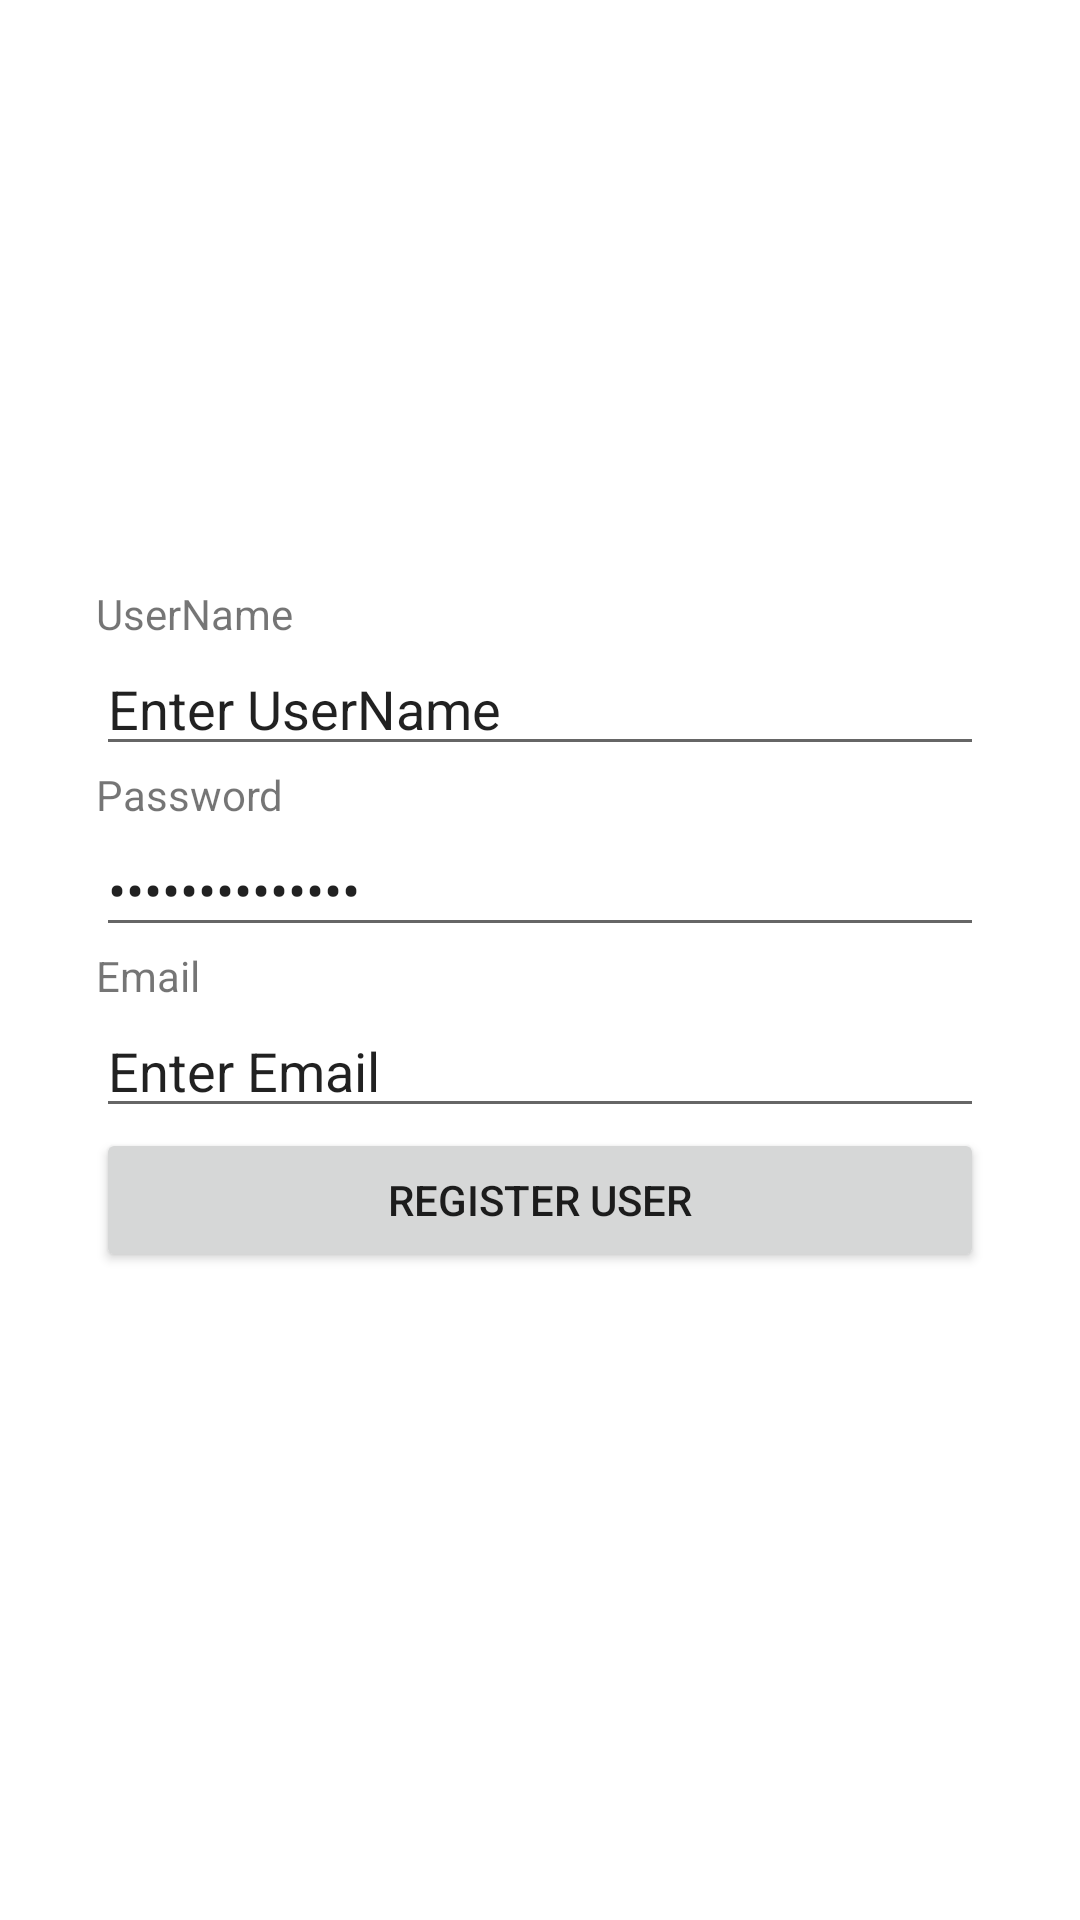

Produce the Android XML layout that renders to this screen, including the resource entries it uses.
<!-- AndroidManifest.xml: application theme Theme.AndroidPhpMySql -->
<!-- res/layout/activity_main.xml -->
<?xml version="1.0" encoding="utf-8"?>
<androidx.constraintlayout.widget.ConstraintLayout xmlns:android="http://schemas.android.com/apk/res/android"
    xmlns:app="http://schemas.android.com/apk/res-auto"
    xmlns:tools="http://schemas.android.com/tools"
    android:layout_width="match_parent"
    android:layout_height="match_parent"
    android:paddingBottom="16dp"
    android:paddingTop="16dp"
    android:paddingLeft="16dp"
    android:paddingRight="16dp"
    tools:context=".MainActivity">

    <LinearLayout
        android:layout_width="match_parent"
        android:layout_height="wrap_content"
        android:layout_marginStart="16dp"
        android:layout_marginTop="8dp"
        android:layout_marginEnd="16dp"
        android:layout_marginBottom="29dp"
        android:orientation="vertical"
        app:layout_constraintBottom_toBottomOf="parent"
        app:layout_constraintEnd_toEndOf="parent"
        app:layout_constraintStart_toStartOf="parent"
        app:layout_constraintTop_toTopOf="parent">

        <TextView
            android:layout_width="match_parent"
            android:layout_height="wrap_content"
            android:text="UserName" />

        <EditText
            android:id="@+id/editTextUserName"
            android:layout_width="match_parent"
            android:layout_height="wrap_content"
            android:text="Enter UserName" />

        <TextView
            android:layout_width="match_parent"
            android:layout_height="wrap_content"
            android:text="Password" />

        <EditText
            android:id="@+id/editTextPassword"
            android:layout_width="match_parent"
            android:layout_height="wrap_content"
            android:inputType="textPassword"
            android:text="Enter Password" />

        <TextView
            android:layout_width="match_parent"
            android:layout_height="wrap_content"
            android:text="Email" />

        <EditText
            android:id="@+id/editTextEmail"
            android:layout_width="match_parent"
            android:layout_height="wrap_content"
            android:inputType="textEmailAddress"
            android:text="Enter Email" />

        <Button
            android:id="@+id/buttonRegister"
            android:layout_width="match_parent"
            android:layout_height="wrap_content"
            android:text="Register User" />

    </LinearLayout>

</androidx.constraintlayout.widget.ConstraintLayout>
<!-- resources referenced by this layout -->
<resources>
  <style name="Theme.AndroidPhpMySql" parent="Theme.MaterialComponents.DayNight.DarkActionBar">
          
          <item name="colorPrimary">@color/purple_500</item>
          <item name="colorPrimaryVariant">@color/purple_700</item>
          <item name="colorOnPrimary">@color/white</item>
          
          <item name="colorSecondary">@color/teal_200</item>
          <item name="colorSecondaryVariant">@color/teal_700</item>
          <item name="colorOnSecondary">@color/black</item>
          
          <item name="android:statusBarColor">?attr/colorPrimaryVariant</item>
          
      </style>
  <!-- not gathered from this repository: default colours our renderer supplied (Android Studio template values) -->
  <color name="purple_500">#FF6200EE</color>
  <color name="purple_700">#FF3700B3</color>
  <color name="teal_200">#FF03DAC5</color>
  <color name="teal_700">#FF018786</color>
  <color name="black">#FF000000</color>
  <color name="white">#FFFFFFFF</color>
</resources>
